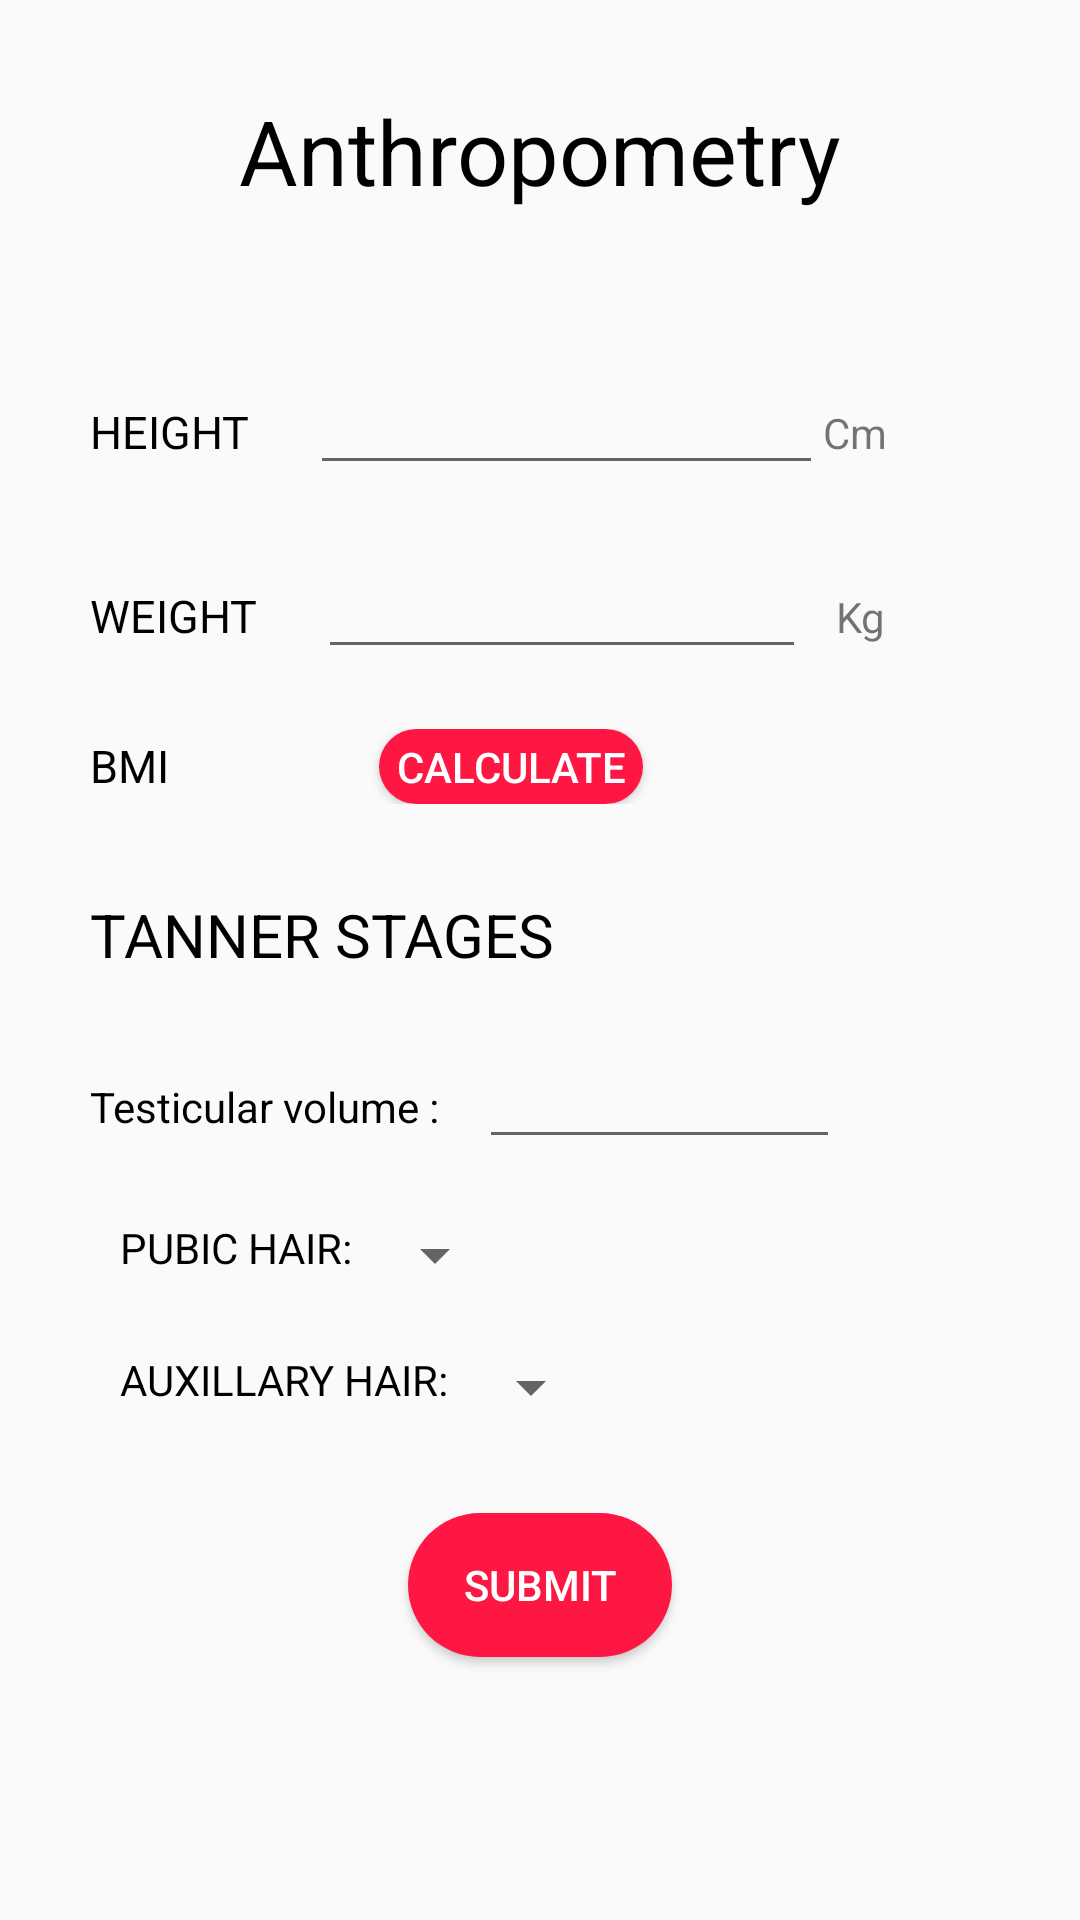

The Android layout XML behind this screen, and the referenced resources:
<!-- AndroidManifest.xml: application theme AppTheme -->
<!-- res/layout/activity_anthropometrymale_followup.xml -->
<android.support.v4.widget.NestedScrollView android:layout_height="match_parent"
    android:layout_width="match_parent"
    xmlns:android="http://schemas.android.com/apk/res/android" >
    <LinearLayout xmlns:android="http://schemas.android.com/apk/res/android"
        xmlns:app="http://schemas.android.com/apk/res-auto"
        xmlns:tools="http://schemas.android.com/tools"
        android:id="@+id/constraintLayout"
        android:orientation="vertical"
        android:layout_width="match_parent"
        android:background="@drawable/loginback"
        android:layout_height="match_parent"
        tools:context="com.example.reubro.ghr.PatientDetailsActivity$PlaceholderFragment">

        <TextView
            android:id="@+id/section_label"
            android:layout_width="wrap_content"
            android:layout_height="wrap_content"
            android:text="Anthropometry"
            android:layout_gravity="center"
            android:textColor="@color/Textcolor"
            android:layout_centerHorizontal="true"
            android:layout_marginTop="30dp"
            android:textSize="30dp"
            />

        <LinearLayout
            android:layout_width="match_parent"
            android:layout_height="wrap_content"
            android:orientation="horizontal"
            android:layout_weight="100"
            android:layout_marginTop="50dp"
            >

            <TextView
                android:layout_width="wrap_content"
                android:layout_weight="0"
                android:layout_height="wrap_content"

                android:id="@+id/heighttext"
                android:layout_marginLeft="30dp"
                android:text="HEIGHT"
                android:textColor="@color/Textcolor"
                android:textSize="15dp"



                />
            <EditText
                android:layout_width="0dp"
                android:layout_weight="40"
                android:singleLine="true"
                android:layout_height="wrap_content"
                android:layout_toRightOf="@+id/heighttext"
                android:layout_marginLeft="20dp"
                android:id="@+id/heightentry"
                />
            <TextView
                android:layout_width="0dp"
                android:layout_height="wrap_content"
                android:layout_weight="20"
                android:layout_toRightOf="@+id/heightentry"
                android:text="Cm"

                />
        </LinearLayout>
        <LinearLayout
            android:layout_width="match_parent"
            android:layout_height="wrap_content"
            android:orientation="horizontal"
            android:layout_weight="100"
            android:layout_marginTop="20dp"
            >


            <TextView
                android:layout_width="wrap_content"
                android:layout_weight="0"
                android:layout_height="wrap_content"

                android:id="@+id/weight"
                android:layout_below="@+id/heighttext"
                android:layout_marginLeft="30dp"
                android:text="WEIGHT"
                android:textColor="@color/Textcolor"
                android:textSize="15dp"

                />
            <EditText
                android:layout_width="0dp"
                android:singleLine="true"
                android:layout_weight="40"
                android:layout_height="wrap_content"
                android:layout_toRightOf="@+id/heighttext"
                android:layout_marginLeft="20dp"
                android:layout_below="@+id/heightentry"
                android:layout_marginRight="10dp"

                android:id="@+id/weightentry"
                />

            <TextView
                android:layout_width="0dp"
                android:layout_height="wrap_content"
                android:layout_weight="20"
                android:layout_toRightOf="@+id/heightentry"
                android:text="Kg"
                android:layout_below="@+id/heightentry"
                />
        </LinearLayout>

        <LinearLayout
            android:layout_width="match_parent"
            android:layout_height="wrap_content"
            android:orientation="horizontal"
            android:layout_weight="100"
            android:layout_marginTop="20dp"
            >

            <TextView
                android:layout_width="wrap_content"
                android:layout_height="wrap_content"

                android:id="@+id/bmitext"
                android:layout_below="@+id/weightentry"
                android:layout_marginLeft="30dp"
                android:text="BMI"
                android:textColor="@color/Textcolor"
                android:textSize="15dp"

                />
            <TextView
                android:layout_width="wrap_content"

                android:layout_height="wrap_content"
                android:layout_toRightOf="@+id/bmitext"
                android:layout_marginLeft="20dp"
                android:textColor="@color/Textcolor"
                android:layout_below="@+id/weightentry"
                android:layout_marginRight="50dp"

                android:id="@+id/bmientry"
                />


            <Button
                android:layout_width="wrap_content"
                android:layout_height="25dp"
                android:textColor="#FFFFFF"
                android:layout_toRightOf="@+id/bmientry"
                android:layout_below="@+id/weightentry"
                android:text="CALCULATE"
                android:id="@+id/calcbmi"

                android:background="@drawable/buttonlogin"

                />
        </LinearLayout>
        <TextView
            android:layout_width="wrap_content"
            android:layout_height="wrap_content"
            android:layout_below="@+id/bmientry"
            android:layout_marginLeft="30dp"
            android:layout_marginTop="30dp"
            android:textSize="20dp"
            android:text="TANNER STAGES"
            android:textColor="@color/Textcolor"
            android:id="@+id/tannertext"
            />
        <LinearLayout
            android:layout_width="match_parent"
            android:layout_height="wrap_content"
            android:orientation="horizontal"
            android:layout_weight="100"
            android:layout_marginTop="20dp"
            >
            <TextView
                android:layout_width="wrap_content"
                android:layout_height="wrap_content"
                android:layout_below="@+id/tannertext"

                android:layout_marginLeft="30dp"
                android:id="@+id/testicvolumetext"
                android:text="Testicular volume : "
                android:textColor="@color/Textcolor"


                />

            <EditText
                android:layout_width="match_parent"
                android:layout_height="wrap_content"
                android:layout_toRightOf="@+id/testicvolumetext"
                android:layout_marginRight="80dp"
                android:layout_below="@+id/tannertext"
                android:singleLine="true"

                android:layout_marginLeft="10dp"
                android:id="@+id/testvolumeentry"

                />
        </LinearLayout>

        <LinearLayout
            android:layout_width="match_parent"
            android:layout_height="wrap_content"
            android:orientation="horizontal"
            android:layout_weight="100"
            android:layout_marginTop="20dp"
            >
            <TextView
                android:layout_width="wrap_content"
                android:layout_height="wrap_content"
                android:layout_below="@+id/testicvolumetext"

                android:layout_marginLeft="40dp"
                android:text="PUBIC HAIR: "
                android:textColor="@color/Textcolor"
                android:id="@+id/pubictext"
                />
            <Spinner
                android:layout_width="wrap_content"
                android:layout_height="wrap_content"
                android:layout_toRightOf="@+id/pubictext"
                android:layout_below="@id/testicvolumetext"

                android:id="@+id/pubicspinner"



                ></Spinner>
        </LinearLayout>

        <LinearLayout
            android:layout_width="match_parent"
            android:layout_height="wrap_content"
            android:orientation="horizontal"
            android:layout_weight="100"
            android:layout_marginTop="20dp"
            >

            <TextView
                android:layout_width="wrap_content"
                android:layout_height="wrap_content"
                android:layout_below="@+id/pubictext"

                android:layout_marginLeft="40dp"
                android:text="AUXILLARY HAIR: "
                android:textColor="@color/Textcolor"
                android:id="@+id/auxtext"
                />

            <Spinner
                android:id="@+id/auxspinner"
                android:layout_width="wrap_content"
                android:layout_height="wrap_content"
                android:layout_below="@+id/pubicspinner"


                android:layout_toRightOf="@+id/auxtext"></Spinner>
        </LinearLayout>
        <Button
            android:layout_width="wrap_content"
            android:layout_height="wrap_content"
            android:layout_below="@+id/auxtext"
            android:layout_marginTop="30dp"
            android:layout_centerHorizontal="true"
            android:background="@drawable/buttonlogin"
            android:text="SUBMIT"
            android:layout_marginBottom="20dp"
            android:layout_gravity="center"
            android:textColor="#FFFFFF"
            android:id="@+id/submit"


            />







    </LinearLayout>
</android.support.v4.widget.NestedScrollView>
<!-- resources referenced by this layout -->
<resources>
  <color name="Textcolor">#000000</color>
  <!-- drawable buttonlogin (drawable) -->
  <?xml version="1.0" encoding="utf-8"?>
  <shape android:shape="rectangle" xmlns:android="http://schemas.android.com/apk/res/android">
    <corners android:radius="80dp">
  
  
    </corners>
      <solid android:color="@color/Loginbuttoncolor"></solid>
  </shape>
  <style name="AppTheme" parent="Theme.AppCompat.Light.NoActionBar">
          
          <item name="colorPrimary">@color/colorPrimary</item>
          <item name="colorPrimaryDark">@color/colorPrimaryDark</item>
          <item name="colorAccent">@color/colorAccent</item>
      </style>
  <color name="Loginbuttoncolor">#ff1744</color>
  <color name="colorPrimary">#3F51B5</color>
  <color name="colorPrimaryDark">#303F9F</color>
  <color name="colorAccent">#FF4081</color>
</resources>
